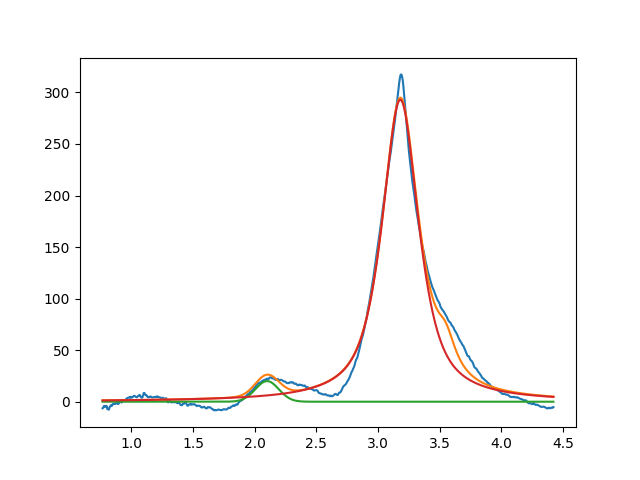

The data file committed next to this chart (first rows):
2.099999999999999645e+00, 2.000000000000000355e+01, 2.235678155963336800e-01, 9.999999999999998890e-01
3.180642606395180483e+00, 2.928659080621741282e+02, 3.560255061873472959e-01, 2.120980851543873835e-01
3.549999999999999378e+00, 2.999999999999999645e+01, 1.999999999999999833e-01, 3.904573558033399216e-09
